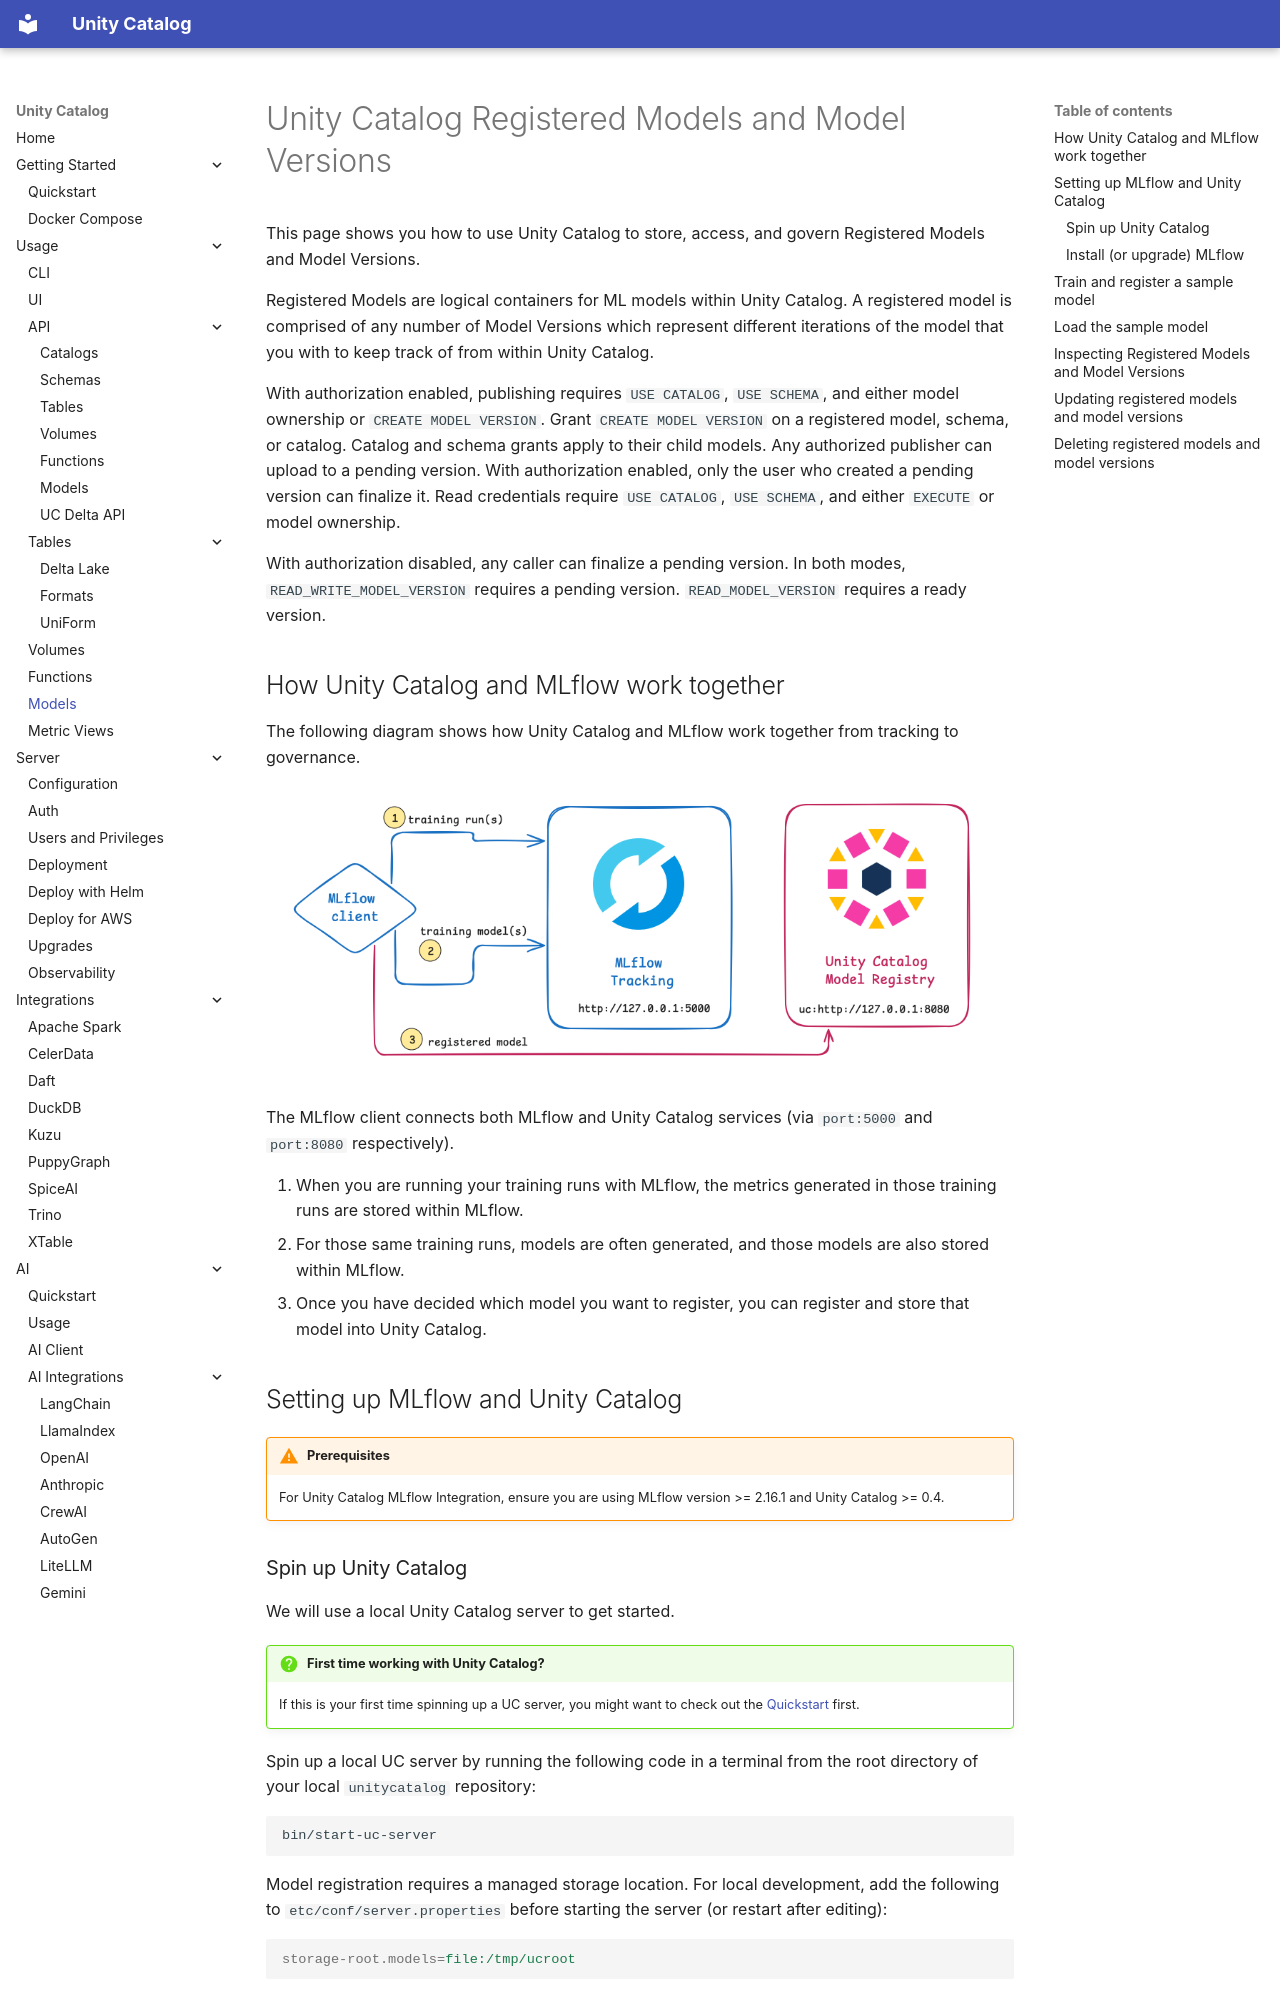

repository: Dxlxz/orrery-lake · page: usage/models/index.html · generator: mkdocs

# Unity Catalog Registered Models and Model Versions

This page shows you how to use Unity Catalog to store, access, and govern Registered Models and Model Versions.

Registered Models are logical containers for ML models within Unity Catalog.  A registered model is comprised of any
number of Model Versions which represent different iterations of the model that you with to keep track of from within
Unity Catalog.

With authorization enabled, publishing requires `USE CATALOG`, `USE SCHEMA`, and either model
ownership or `CREATE MODEL VERSION`. Grant `CREATE MODEL VERSION` on a registered model, schema,
or catalog. Catalog and schema grants apply to their child models.
Any authorized publisher can upload to a pending version.
With authorization enabled, only the user who created a pending version can finalize it.
Read credentials require `USE CATALOG`, `USE SCHEMA`, and either `EXECUTE` or model ownership.

With authorization disabled, any caller can finalize a pending version.
In both modes, `READ_WRITE_MODEL_VERSION` requires a pending version.
`READ_MODEL_VERSION` requires a ready version.

## How Unity Catalog and MLflow work together

The following diagram shows how Unity Catalog and MLflow work together from tracking to governance.

![Unity Catalog and MLflow](../assets/images/unitycatalog-and-mlflow.png)

The MLflow client connects both MLflow and Unity Catalog services (via `port:5000` and `port:8080` respectively).

1. When you are running your training runs with MLflow, the metrics generated in those training runs are stored within
    MLflow.
2. For those same training runs, models are often generated, and those models are also stored within MLflow.
3. Once you have decided which model you want to register, you can register and store that model into Unity Catalog.

## Setting up MLflow and Unity Catalog

!!! warning "Prerequisites"
    For Unity Catalog MLflow Integration, ensure you are using MLflow version >= 2.16.1 and Unity Catalog >= 0.4.

### Spin up Unity Catalog

We will use a local Unity Catalog server to get started.

!!! question "First time working with Unity Catalog?"
     If this is your first time spinning up a UC server, you might want to check out the
    [Quickstart](../quickstart.md) first.

Spin up a local UC server by running the following code in a terminal from the root directory of your local
`unitycatalog` repository:

```sh
bin/start-uc-server
```

Model registration requires a managed storage location. For local development, add the following to
`etc/conf/server.properties` before starting the server (or restart after editing):

```properties
storage-root.models=file:/tmp/ucroot
```

Then create the storage directory:

```sh
mkdir -p /tmp/ucroot
```

### Install (or upgrade) MLflow

```sh
pip install mlflow
```

The installation of MLflow includes the MLflow CLI tool, so you can start a local MLflow server with UI by running the
command below in your terminal:

```sh
mlflow ui
```

It will generate logs with the IP address of the newly started tracking server which can be used in your MLflow Python
workloads, for example:

```py
import mlflow

mlflow.set_tracking_uri("http://127.0.0.1:5000") # (1)
mlflow.set_registry_uri("uc:http://127.0.0.1:8080") # (2)
```

1. Here we are specifying the MLflow tracking server to store training metrics and models.
2. Here we are specifying that we register our ML model in Unity Catalog.

At this point, your MLflow environment is ready for use with the newly started MLflow tracking server and the
Unity Catalog server acting as your model registry.

You can quickly train a test model and validate that the Unity Catalog MLflow integration is fully working.
